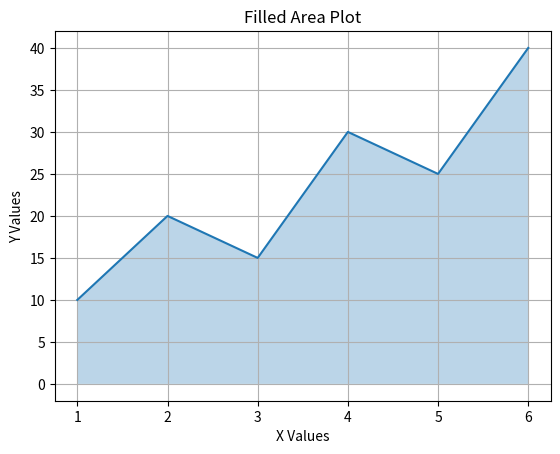

Generate this figure with matplotlib:
import matplotlib.pyplot as plt
x = [1, 2, 3, 4, 5, 6]
y = [10, 20, 15, 30, 25, 40]

plt.plot(x, y)

plt.fill_between(x, y, alpha=0.3)

plt.title("Filled Area Plot")
plt.xlabel("X Values")
plt.ylabel("Y Values")

plt.grid(True)

plt.show()
